Dataset: Dataset-Final (GitHub, anw-hilmi/anwarul-hilmi). Classes: cat, dog, elephant, horse, lion.

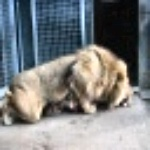
Label: lion

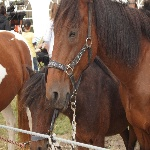
Label: horse

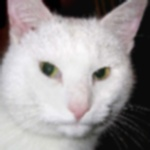
Label: cat

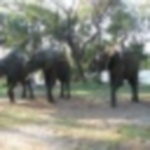
Label: elephant

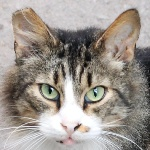
Label: cat

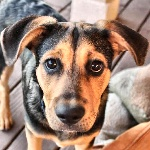
Label: dog
